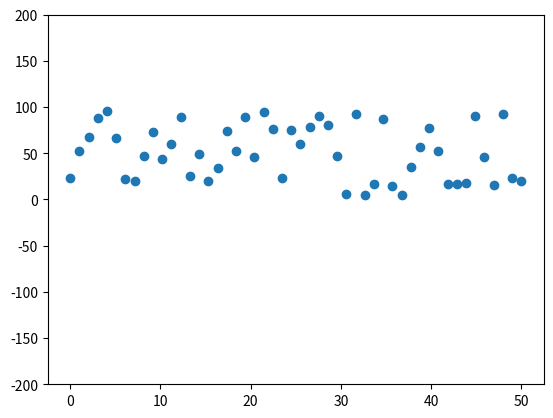

Reproduce this figure in Python.
import matplotlib.pyplot as plt
import numpy as np
import sys
import matplotlib.animation as animation

fig = plt.figure()

ax = fig.subplots(ncols=1, nrows=1)


x = np.linspace(0, 50, 50)
y = np.random.random(50) * 100

pc = ax.scatter(x=x, y=y)

directionsY = np.random.random(50)
directionsX = np.random.random(50)


def on_press(event):
    sys.stdout.flush()
    if event.key == " ":
        global y
        global directionsY
        global directionsX
        directionsY = np.random.random(50)
        directionsX = np.random.random(50)
        y = np.random.random(50) * 100
        ax.clear()
        ax.scatter(x, y)
        fig.canvas.draw_idle()


ax.set_ylim((-200, 200))

fig.canvas.mpl_connect("key_press_event", on_press)


def update(frame, x, y):
    ax.clear()
    ax.set_ylim((-200, 200))
    y += directionsY
    x += directionsX
    ax.scatter(x, y)


ani = animation.FuncAnimation(
    fig=fig, func=lambda myfun: update(None, x, y), frames=40, interval=30
)
plt.show()
